Photos from the image-classification dataset "CNN Model" in the GitHub repository pushpendra135/vortex_rotation. Its 2 classes are: anticlockwise, clockwise.

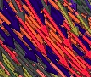
Label: anticlockwise

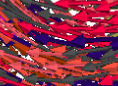
Label: clockwise

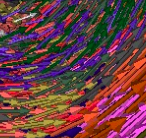
Label: anticlockwise

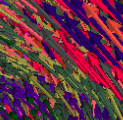
Label: anticlockwise

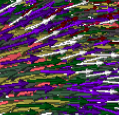
Label: clockwise

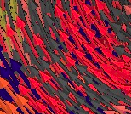
Label: clockwise
